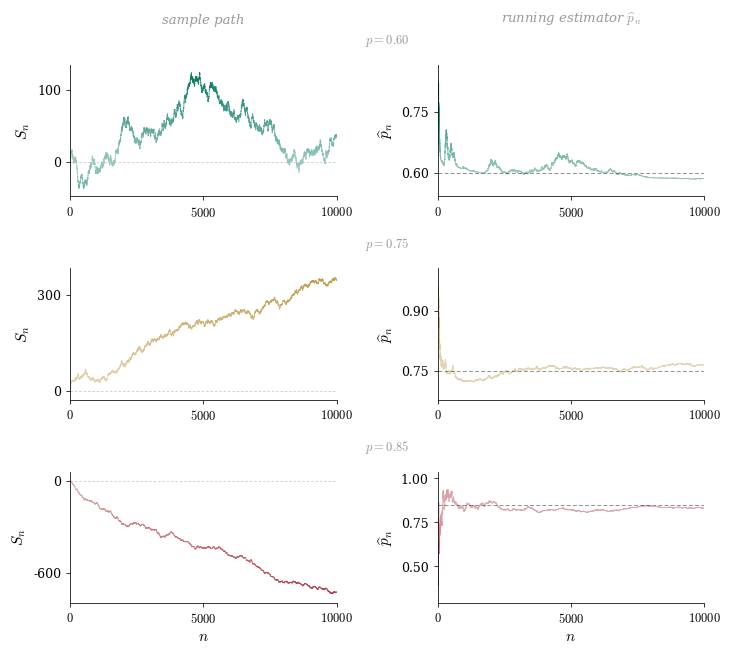

Recreate this plot in Python. (Note: this script raises an exception after producing the figure.)
"""
Figure for Chapter 6: sample paths and running QMLE estimator for
three memory parameters p in {0.60, 0.75, 0.85}.

Estimator (Eq. 6.1.6):
                 n-1
                 sum_{k=1} (S_k/k) * (xi_{k+1} + S_k/k)
    p_hat_n =  ---------------------------------------------
                          n-1
                     2 * sum_{k=1} (S_k/k)^2
"""

import numpy as np
import matplotlib.pyplot as plt
import matplotlib.ticker as ticker
import matplotlib.colors as mcolors
from matplotlib.collections import LineCollection

# ── Typography & DPI ──────────────────────────────────────────────────────────
plt.rcParams.update({
    "text.usetex":        False,
    "font.family":        "serif",
    "font.serif":         ["Palatino", "Palatino Linotype", "Georgia",
                           "Times New Roman", "DejaVu Serif"],
    "mathtext.fontset":   "cm",
    "axes.labelsize":     11,
    "axes.titlesize":     11,
    "xtick.labelsize":    9,
    "ytick.labelsize":    9,
    "figure.dpi":         150,
})

# ── Thesis colour palette ─────────────────────────────────────────────────────
TROPICAL      = (0.0, 0.46, 0.37)
CTRED         = (177/255, 56/255, 69/255)
CLASSICYELLOW = (191/255, 156/255, 74/255)
LABEL_GREY    = (0.6, 0.6, 0.6)

def _pale(rgb, mix=0.60):
    return tuple(c + (1 - c) * mix for c in rgb)

def _dark(rgb, fac=0.62):
    return tuple(c * fac for c in rgb)

def gradient_path(ax, x, y, centre, cmap, vmax, lw=0.6, alpha=0.85):
    """Plot a path coloured by distance from `centre` — pale near, vivid far."""
    pts  = np.array([x, y], dtype=float).T.reshape(-1, 1, 2)
    segs = np.concatenate([pts[:-1], pts[1:]], axis=1)
    vals = (np.abs(y[:-1] - centre) + np.abs(y[1:] - centre)) / 2.0
    norm = mcolors.Normalize(vmin=0, vmax=vmax)
    lc   = LineCollection(segs, cmap=cmap, norm=norm,
                          linewidth=lw, alpha=alpha, rasterized=True)
    lc.set_array(vals)
    ax.add_collection(lc)

# ── ERW simulation with running QMLE estimator ────────────────────────────────
def simulate_erw_with_estimator(n, p, q=0.5, rng=None):
    """
    Simulate a single ERW path of length n and return (S, p_hat) where:
      S[0..n]         : cumulative sums S_0, ..., S_n   (S_0 = 0)
      p_hat[0..n-2]   : running QMLE p_hat_{m} for m = 2, 3, ..., n
    """
    if rng is None:
        rng = np.random.default_rng()

    xi = np.empty(n + 1, dtype=np.int8)
    xi[0] = 0
    xi[1] = 1 if rng.random() < q else -1
    for t in range(1, n):
        past = xi[rng.integers(0, t) + 1]
        xi[t + 1] = past if rng.random() < p else -past

    S = np.zeros(n + 1, dtype=np.int64)
    S[1:] = np.cumsum(xi[1:])

    # Build the running estimator.
    # For k = 1, ..., n-1 we need S_k/k and xi_{k+1}.
    k_range  = np.arange(1, n, dtype=float)                 # k = 1..n-1
    S_over_k = S[1:n].astype(float) / k_range               # S_k / k
    xi_next  = xi[2:n + 1].astype(float)                    # xi_{k+1}

    num_terms   = S_over_k * (xi_next + S_over_k)
    denom_terms = S_over_k ** 2

    num_cum   = np.cumsum(num_terms)
    denom_cum = np.cumsum(denom_terms)

    with np.errstate(divide='ignore', invalid='ignore'):
        p_hat = num_cum / (2.0 * denom_cum)                 # p_hat[i] = p_hat_{i+2}

    return S, p_hat

# ── Parameters ────────────────────────────────────────────────────────────────
P_ROWS   = [(0.60, TROPICAL),
            (0.75, CLASSICYELLOW),
            (0.85, CTRED)]
N_STEPS  = 10_000
Q        = 0.5
BURN_EST = 20                       # start plotting estimator from n = BURN_EST
SEED     = 187

rng = np.random.default_rng(SEED)

# ── Simulate ──────────────────────────────────────────────────────────────────
results = {}
for p_val, _ in P_ROWS:
    S, p_hat = simulate_erw_with_estimator(N_STEPS, p=p_val, q=Q, rng=rng)
    results[p_val] = {"S": S, "p_hat": p_hat}

# ── Figure & axes ─────────────────────────────────────────────────────────────
fig, axes = plt.subplots(3, 2, figsize=(7.2, 6.4))
fig.subplots_adjust(left=0.09, right=0.97, bottom=0.08, top=0.92,
                    wspace=0.38, hspace=0.55)

x_path = np.arange(0, N_STEPS + 1)
n_est  = np.arange(2, N_STEPS + 1)

for row, (p_val, base_col) in enumerate(P_ROWS):
    ax_path = axes[row, 0]
    ax_est  = axes[row, 1]

    cmap = mcolors.LinearSegmentedColormap.from_list(
        f"c{p_val}", [_pale(base_col), base_col])
    dark = _dark(base_col)

    S     = results[p_val]["S"].astype(float)
    p_hat = results[p_val]["p_hat"]

    # ── Left: sample path S_n, gradient by |S_n| ─────────────────────────────
    vmax_path = max(abs(S.min()), abs(S.max())) or 1.0
    gradient_path(ax_path, x_path, S, centre=0.0,
                  cmap=cmap, vmax=vmax_path, lw=0.6, alpha=0.88)

    pad = 0.08 * vmax_path
    ax_path.set_xlim(0, N_STEPS)
    ax_path.set_ylim(S.min() - pad, S.max() + pad)
    ax_path.axhline(0, color="black", lw=0.45, ls=(0, (4, 3)),
                    alpha=0.28, zorder=0)

    # ── Right: estimator p_hat_n, gradient by |p_hat - p| ────────────────────
    mask = n_est >= BURN_EST
    x_e  = n_est[mask].astype(float)
    y_e  = p_hat[mask]

    vmax_est = max(abs(y_e - p_val).max(), 1e-3)
    gradient_path(ax_est, x_e, y_e, centre=p_val,
                  cmap=cmap, vmax=vmax_est, lw=0.75, alpha=0.95)

    ymin = min(y_e.min(), p_val)
    ymax = max(y_e.max(), p_val)
    pad_y = max(0.04, 0.18 * (ymax - ymin))
    ax_est.set_xlim(0, N_STEPS)
    ax_est.set_ylim(ymin - pad_y, ymax + pad_y)

    ax_est.axhline(p_val, color="black", lw=0.55, ls=(0, (5, 3)),
                   alpha=0.55, zorder=4)

    # ── Spines, ticks, labels ────────────────────────────────────────────────
    for ax in (ax_path, ax_est):
        ax.spines["top"].set_visible(False)
        ax.spines["right"].set_visible(False)
        ax.spines["left"].set_linewidth(0.55)
        ax.spines["bottom"].set_linewidth(0.55)
        ax.tick_params(width=0.55, length=3, direction="out")
        ax.xaxis.set_major_locator(
            ticker.FixedLocator([0, N_STEPS // 2, N_STEPS]))
        ax.xaxis.set_major_formatter(
            ticker.FuncFormatter(lambda x, _: f"${int(x)}$"))

    ax_path.yaxis.set_major_locator(ticker.MaxNLocator(nbins=3, symmetric=True))
    ax_est.yaxis.set_major_locator(ticker.MaxNLocator(nbins=3))

    ax_path.set_ylabel(r"$S_n$", labelpad=4)
    ax_est.set_ylabel(r"$\widehat{p}_n$", labelpad=4)

    if row == len(P_ROWS) - 1:
        ax_path.set_xlabel(r"$n$", labelpad=3)
        ax_est.set_xlabel(r"$n$", labelpad=3)

    # ── Row label (centred above the two panels) ─────────────────────────────
    # row title positioned above each row using axes bbox midpoint
    box_left  = ax_path.get_position()
    box_right = ax_est.get_position()
    x_centre  = 0.5 * (box_left.x0 + box_right.x1)
    y_top     = box_left.y1 + 0.025
    fig.text(x_centre, y_top,
             rf"$p = {p_val:.2f}$",
             ha="center", va="bottom", fontsize=9, color=LABEL_GREY)

# ── Column headings on the top row ────────────────────────────────────────────
top_left  = axes[0, 0].get_position()
top_right = axes[0, 1].get_position()
fig.text(0.5 * (top_left.x0 + top_left.x1),
         top_left.y1 + 0.06,
         r"sample path",
         ha="center", va="bottom", fontsize=9.5,
         color=LABEL_GREY, style="italic")
fig.text(0.5 * (top_right.x0 + top_right.x1),
         top_right.y1 + 0.06,
         r"running estimator $\widehat{p}_n$",
         ha="center", va="bottom", fontsize=9.5,
         color=LABEL_GREY, style="italic")

# ── Save ──────────────────────────────────────────────────────────────────────
fig.savefig("/home/claude/fig_estimator.pdf", bbox_inches="tight")
fig.savefig("/home/claude/fig_estimator.png", bbox_inches="tight", dpi=220)
print("Saved fig_estimator.pdf and fig_estimator.png")
